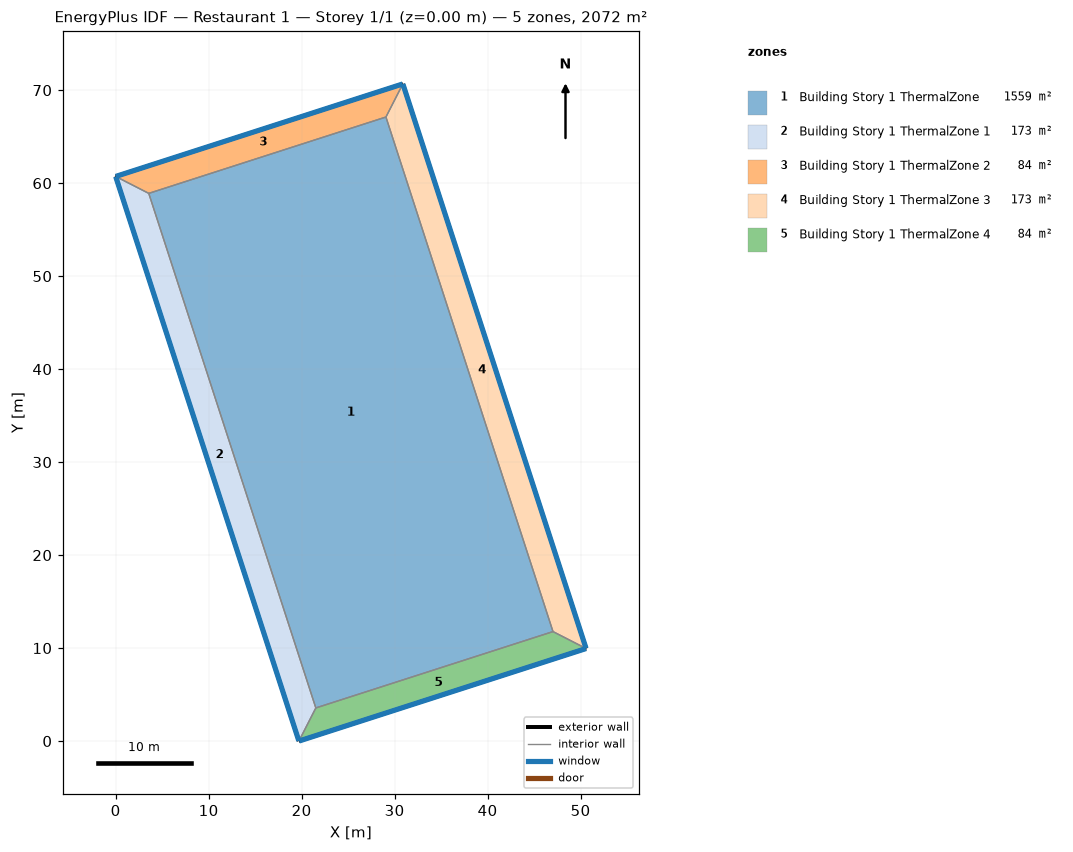
=== STOREY PLAN SPEC (per zone: floor XY polygon, exterior-wall plan segments, windows/doors) ===
zone 1: Building Story 1 ThermalZone  (1559.1 m²)
  floor: (21.53, 3.56) (3.56, 58.90) (29.07, 67.11) (47.04, 11.77)
  interior walls: 4
zone 2: Building Story 1 ThermalZone 1  (172.6 m²)
  floor: (19.71, 0.00) (0.00, 60.72) (3.56, 58.90) (21.53, 3.56)
  exterior wall: (0.00, 60.72) – (19.71, 0.00)  [63.8 m]
    window: (0.01, 60.70) – (19.70, 0.02)  [68.9 m²]
  interior walls: 3
zone 3: Building Story 1 ThermalZone 2  (83.8 m²)
  floor: (0.00, 60.72) (30.89, 70.68) (29.07, 67.11) (3.56, 58.90)
  exterior wall: (30.89, 70.68) – (0.00, 60.72)  [32.5 m]
    window: (30.87, 70.67) – (0.02, 60.73)  [35.0 m²]
  interior walls: 3
zone 4: Building Story 1 ThermalZone 3  (172.6 m²)
  floor: (30.89, 70.68) (50.60, 9.95) (47.04, 11.77) (29.07, 67.11)
  exterior wall: (50.60, 9.95) – (30.89, 70.68)  [63.8 m]
    window: (50.59, 9.98) – (30.90, 70.65)  [68.9 m²]
  interior walls: 3
zone 5: Building Story 1 ThermalZone 4  (83.8 m²)
  floor: (50.60, 9.95) (19.71, 0.00) (21.53, 3.56) (47.04, 11.77)
  exterior wall: (19.71, 0.00) – (50.60, 9.95)  [32.5 m]
    window: (19.73, 0.01) – (50.57, 9.94)  [35.0 m²]
  interior walls: 3

=== DERIVED (storey summary) ===
Building: Restaurant 1
Storey: 1 of 1  (floor level z = 0.00 m)
Storey gross floor area: 2071.9 m²
Zones on this storey: 5
  - Building Story 1 ThermalZone: floor 1559.1 m²
  - Building Story 1 ThermalZone 1: floor 172.6 m²; exterior wall 63.8 m (229.8 m²); 1 window(s) 68.9 m²; WWR 30.0%
  - Building Story 1 ThermalZone 2: floor 83.8 m²; exterior wall 32.5 m (116.8 m²); 1 window(s) 35.0 m²; WWR 30.0%
  - Building Story 1 ThermalZone 3: floor 172.6 m²; exterior wall 63.8 m (229.8 m²); 1 window(s) 68.9 m²; WWR 30.0%
  - Building Story 1 ThermalZone 4: floor 83.8 m²; exterior wall 32.5 m (116.8 m²); 1 window(s) 35.0 m²; WWR 30.0%
Zone adjacency: (none detected)